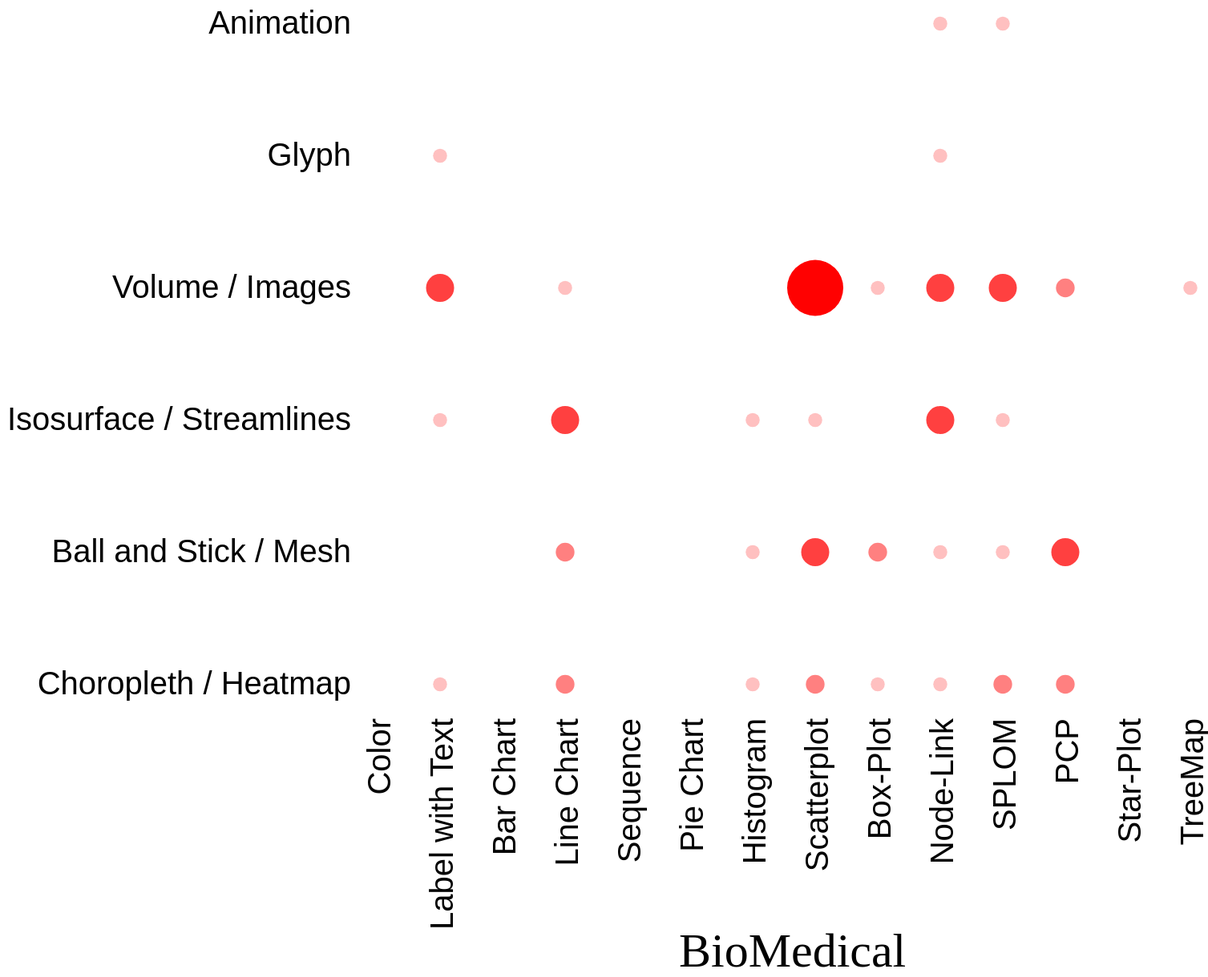
D3 v3 page, settled after 480 driven frames (8 s of simulated time); the page loaded 1 data file(s).



    function wrap(text, width) {
        text.each(function() {
            var text = d3.select(this),
                    words = text.text().split(/\s+/).reverse(),
                    word,
                    line = [],
                    lineNumber = 0,
                    lineHeight = 1.1, // ems
                    y = text.attr("y"),
                    dy = parseFloat(text.attr("dy")),
                    tspan = text.text(null).append("tspan").attr("x", 0).attr("y", y).attr("dy", dy + "em");

            console.log(words);

            while (word = words.pop()) {

                line.push(word);
                tspan.text(line.join(" "));

                if (tspan.node().getComputedTextLength() > width) {
                    line.pop();
                    tspan.text(line.join(" "));
                    line = [word];
                    tspan = text.append("tspan").attr("x", 0).attr("y", y).attr("dy", ++lineNumber * lineHeight + dy + "em").text(word);
                }
            }
        });
    }

    var totWidth = 1600,
            totHeight = totWidth * 0.85,
            margin = {top: 100, right: 0, bottom: 250, left: 500},
            width = totWidth - (margin.left + margin.right),
            height = totHeight - (margin.top + margin.bottom);

    var x = d3.scale.ordinal()
            .rangeRoundBands([0, width]);

    var y = d3.scale.ordinal()
            .rangeRoundBands([height, 20]);

    var xAxis = d3.svg.axis()
            .scale(x)
            .orient("bottom");

    var yAxis = d3.svg.axis()
            .scale(y)
            .orient("left");

    var chart = d3.select(".chart")
            .attr("width", totWidth)
            .attr("height", totHeight)
            .append("g")
            .attr("transform","translate("+margin.left+",0)")
            ;

    d3.tsv("encodings.tsv"/*, type*/, function(error, data) {

        var grpNames = d3.keys(data[0]).filter(function(key) { return key !== "Encoding"; });

        data.forEach(function(d) {
            d.groups = grpNames.map(function(name) { return {name: name, value: +d[name]}; });
        });

        y.domain(data.map(function(d) { return d.Encoding; }));
        var allcols = Object.keys(data[0]),
                cols = allcols.slice(1,allcols.length);
        x.domain(grpNames);

        chart.append("text")
                .attr("x", (width / 2.5))
                .attr("y", (height + margin.bottom+ 20))
                .attr("text-anchor", "start")
                .style("font-size", "60px")
                .style("text-decoration", "bold")
//                .style("text-decoration", "underline")
                .text("BioMedical");


        chart.append("g")
                .attr("class","x axis")
                .attr("transform","translate(0," + (height) + ")")
                .call(xAxis)
                .selectAll("text")
                .style("text-anchor","end")
                .attr("transform","rotate(-90)")
                .attr("dx","1.0em")
                .attr("dy",x.rangeBand()/10+20)
        ;

        chart.append("g")
                .attr("class","y axis")
                .call(yAxis)
                .selectAll("text")
                .attr("dx","40px");
//                .selectAll(".tick text")
//                .call(wrap, y.rangeBand());

        var grows = chart.selectAll(".grow")
                .data(data)
                .enter().append("g")
                .attr("class","grow")
                .attr("transform", function(d) { return "translate(25," + y(d.Encoding) + ")"; })
                ;

        var gcells = grows.selectAll(".gcell")
                .data(function(d) { return d.groups; })
                .enter() .append("g")
                .attr("transform", function(d,i,j) {return "translate(" + i*x.rangeBand() + ",0)" ; } )
                .attr("class","gcell")
                ;


        rmax = Math.min(y.rangeBand()/2-4,x.rangeBand()/2-4);

        gcells.append("circle")
                .attr("cy",y.rangeBand()/2)
                .attr("cx",x.rangeBand()/2)
                .attr("r", function(d) {
                            var rind = d.value;
                            var rad = rmax / ((-1)*(rind - 5));

                            return rad;//(rad > 0) ? rad : 0;
                        }
                )
                .style("fill", function(d) {
                            var gbval = 1+Math.floor(255 - (255/4*(d.value)));
                            return "rgb(" + 255 + "," + gbval + "," + gbval + ")";
                        }
                )
                .style("")
            //.style("stroke","black")
        ;

        var image = new Image;
        image.src = "Engineering.png";

        image.onload = function() {
            context.drawImage(image, 0, 0);

            var a = document.createElement("a");
            a.download = "fallback.png";
            a.href = canvas.toDataURL("image/png");
            a.click();
        };


    });




### data: encodings.tsv
Encoding	Color	Label with Text	Bar Chart	Line Chart	Sequence	Pie Chart	Histogram	Scatterplot	Box-Plot	Node-Link	SPLOM	PCP	Star-Plot	TreeMap
Choropleth / Heatmap	0	1	0	2	0	0	1	2	1	1	2	2	0	0
Ball and Stick / Mesh	0	0	0	2	0	0	1	3	2	1	1	3	0	0
Isosurface / Streamlines	0	1	0	3	0	0	1	1	0	3	1	0	0	0
Volume / Images	0	3	0	1	0	0	5	4	1	3	3	2	0	1
Glyph	0	1	0	0	0	0	0	0	0	1	0	0	0	0
Animation	0	0	0	0	0	0	0	0	0	1	1	0	0	0